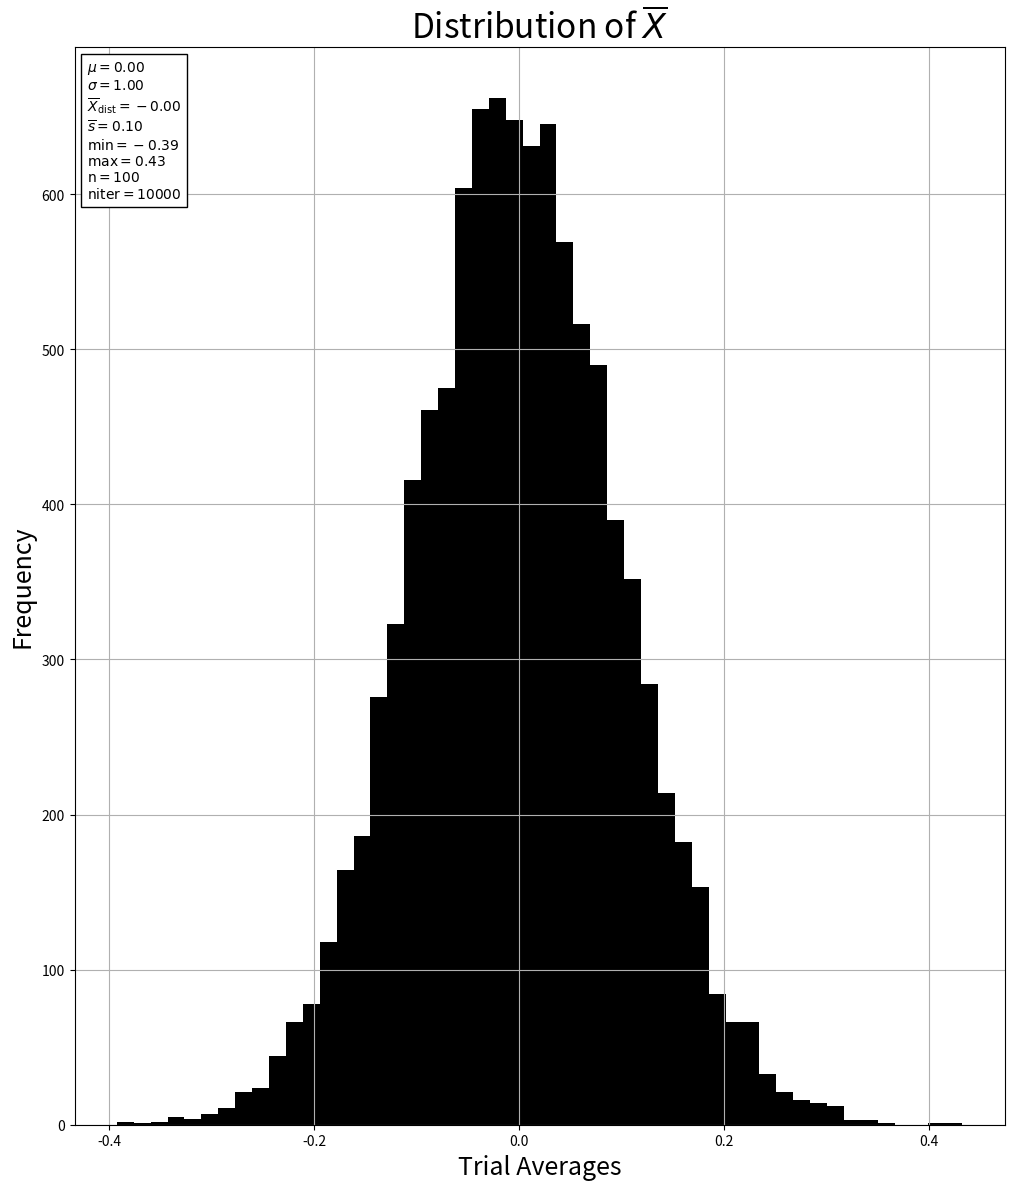

Generate this figure with matplotlib:
# -*- coding: utf-8 -*-
"""
Created on Thu Jan 28 17:56:53 2021

[redacted]
"""
import numpy as np
import matplotlib.pyplot as plt
from matplotlib.offsetbox import AnchoredText as AT #to add fancy box of statistics
np.random.seed(42) #set random seed to generate same random data

#take same code from part a...don't know the point in splitting the scripts up...

mu = 0 #mean of Gaussian
sig = 1 #standard deviation of Gaussian

n = 100 #number of samples
niter = 10000 #number of iterations in for loop
nbin = 50 #number of bins in histogram

avgs = [] #hold the averages
for i in range(niter): #compute averages for however many iterations
    x = np.random.normal(mu, sig, size = n) #generate set of random numbers of size n from Gaussian dist.
    x_avg = np.average(x) #compute average
    avgs.append(x_avg) #add to list

bins = np.linspace(min(avgs), max(avgs), nbin+1) #make bins

plt.figure(figsize = (12,14)) #make figure
plt.title("Distribution of $\overline{X}$", size = 24)
plt.hist(avgs, bins, color = 'black')
plt.xlabel('Trial Averages', size = 18)
plt.ylabel('Frequency', size = 18)
#add box of possibly useful stats
# \overline{X}_dist is just the mean of the plotted distribution
txt = "$\mu = {0:0.2f}$\n$\sigma = {1:0.2f}$\n$\\overline{{X}}_{{\\mathrm{{dist}}}} = {2:0.2f}$\n$\\overline{{s}} = {3:0.2f}$\n$\\mathrm{{min}} = {4:0.2f}$\n$\\mathrm{{max}} = {5:0.2f}$\n$\\mathrm{{n}} = {6}$\n$\\mathrm{{niter}} = {7}$"\
.format(mu, sig, np.mean(avgs), np.std(avgs), min(avgs), max(avgs), n, niter)
pt = AT(txt, loc = 'upper left')
ax = plt.subplot(1,1,1) #Apparently this method will be depricated soon...not sure how else to add the label?
ax.add_artist(pt)
plt.grid()
plt.show()

#how many of avgs were in range +- 0.01?

cut = [i for i in avgs if -0.01 <= i <= 0.01]
print("There are {0} averages in the range [-0.01, 0.01] for n = {1} and niter = {2}\n".format(len(cut), n, niter))

#if n increases, then larger fraction of x_bar is in the range +- 0.1
#if n decreases, then smaller fraction of x_bar is in range of +- 0.1
#this is easily verified by changing n and looking at the console output


#what is range containing 99% of data?

eps = 0.2652 #trial and error to find range for n = 100. 
#epst = np.percentile(avgs, 99) # good estimate of 99th percentile, but since data isn't exactly Gaussian there is some error. This only captures ~98% of data
cut = [i for i in avgs if -eps <= i <= eps] 
print("For n = {0} and niter = {1}, the range [-{2}, {2}] covers {3}% of the data\n".format(n, niter, eps, len(cut)/niter * 100))

#if n increases, then the same value of epsilon will encompass more than 99% of the data
# Hence, if n increases, epsilon should be smaller to cover 99% of the data

#if n decreases, the same epsilon will encompass less than 99% of the data
# Hence, if n decreases, epsilon should be larger to cover 99% of the data

# Again, the above is easily verified by changing n and looking at console output 

# How do the answers change if the distribution changes?
# I assume this means 'what happens if we change mu and sigma?'
# For simplicity and ease of comparison, let's just tweak sigma and see how things change 

# If Sigma is 10, then for n = 100 and niter = 10000, then 81/10000 (~0.8%) averages are in [-0.01, 0.01]
# An epsilon of 0.2652 only covers ~21% of the data (so we should seek a larger epsilon to cover 99%)

# If we decrease sigma to 0.5, then for n = 100 and niter = 10000 there are 1571/10000 (~16%) averages in [-0.01, 0.01]
# An epsilon of 0.2652 covers 100% of the data, so we of course should seek a smaller epsilon to encompass 99% of the data
